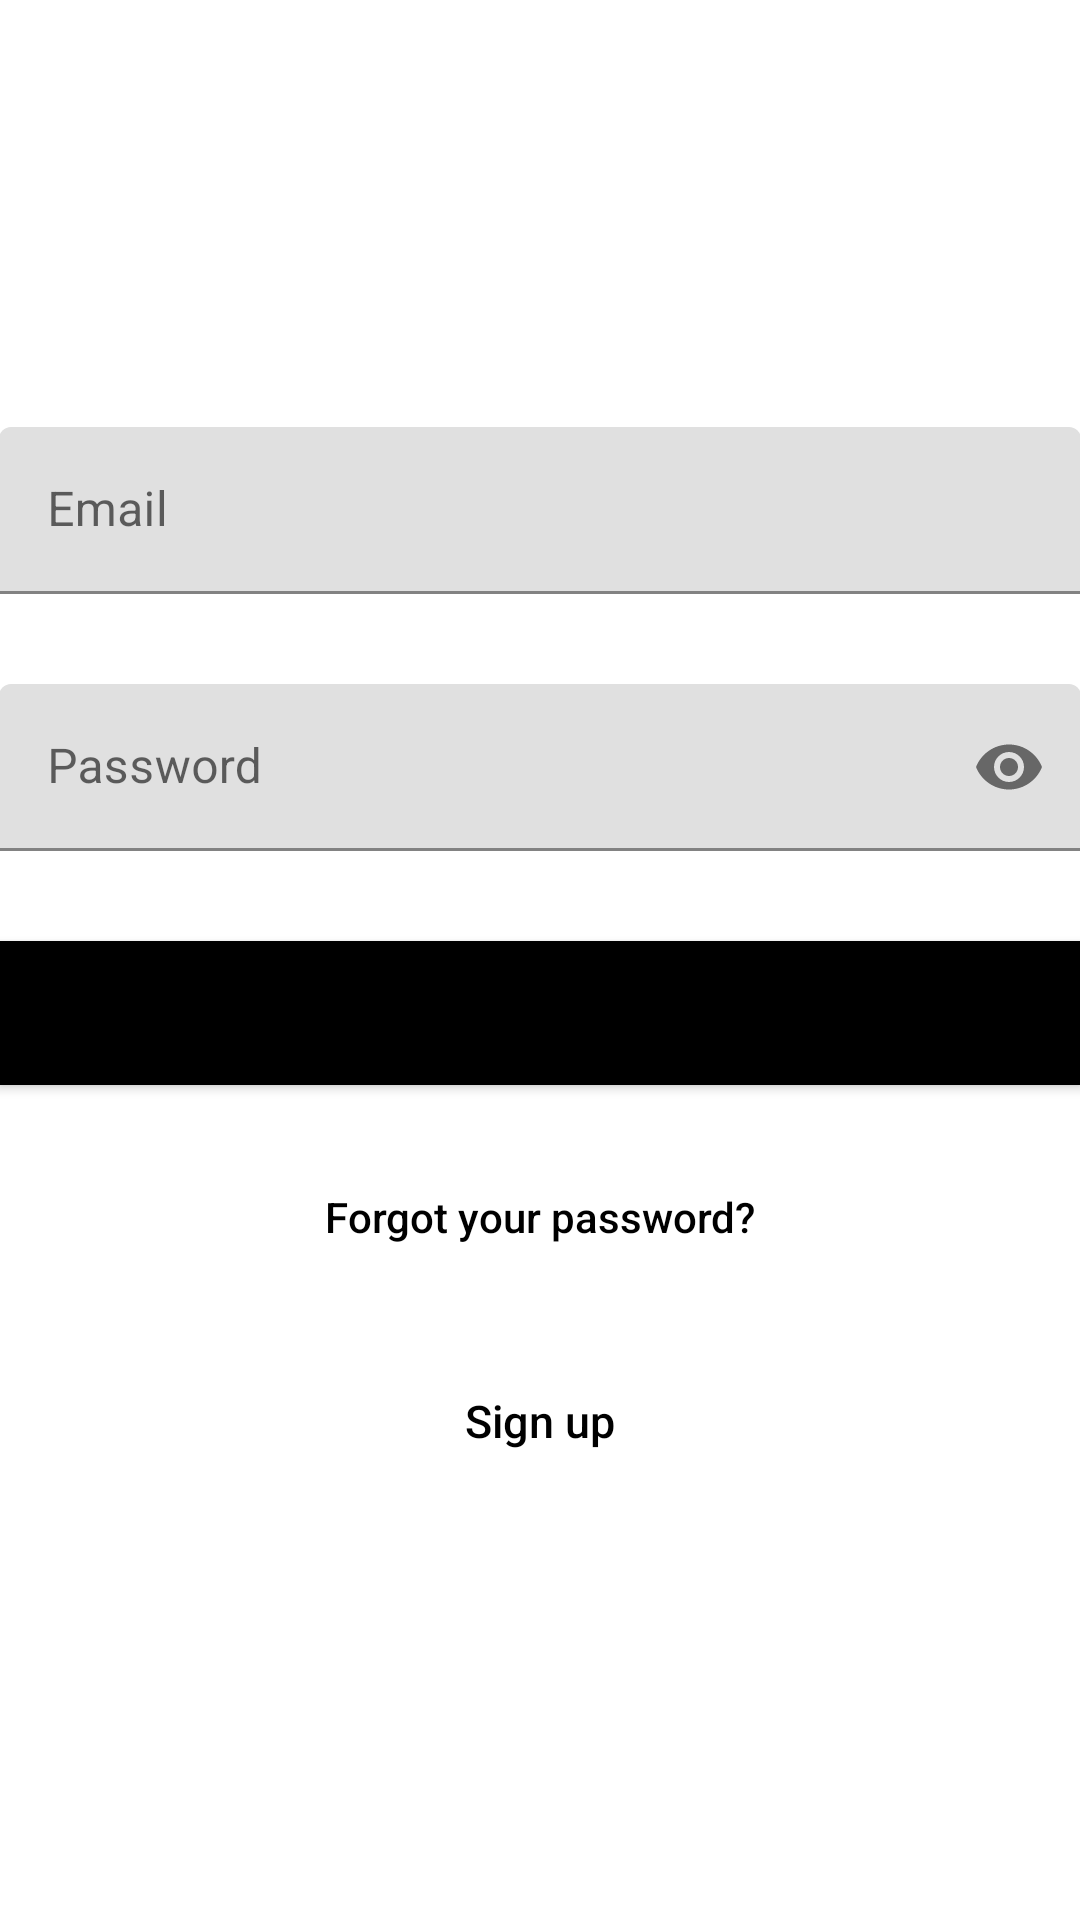

Reconstruct the res/layout file that produces this screen, plus the resources it refers to.
<!-- AndroidManifest.xml: application theme Theme.FavMaps -->
<!-- res/layout/activity_login.xml -->
<?xml version="1.0" encoding="utf-8"?>
<androidx.coordinatorlayout.widget.CoordinatorLayout xmlns:android="http://schemas.android.com/apk/res/android"
    xmlns:app="http://schemas.android.com/apk/res-auto"
    xmlns:tools="http://schemas.android.com/tools"
    android:layout_width="match_parent"
    android:layout_height="match_parent"
    android:fitsSystemWindows="true"
    tools:context="com.example.favmaps.LoginActivity">

    <LinearLayout
        android:layout_width="fill_parent"
        android:layout_height="fill_parent"
        android:background="@color/colorPrimary"
        android:gravity="center"
        android:orientation="vertical"
        android:padding="@dimen/activity_horizontal_margin">

        <com.google.android.material.textfield.TextInputLayout
            android:layout_width="match_parent"
            android:layout_height="wrap_content"
            android:layout_marginBottom="20dp"
        >

            <com.google.android.material.textfield.TextInputEditText
                android:id="@+id/email"
                android:layout_width="match_parent"
                android:layout_height="wrap_content"
                android:layout_marginBottom="10dp"
                android:hint="@string/hint_email"
                android:inputType="textEmailAddress"
                android:textColor="@color/black"
                android:textColorHint="@color/black" />
        </com.google.android.material.textfield.TextInputLayout>

        <com.google.android.material.textfield.TextInputLayout
            android:layout_width="match_parent"
            android:layout_height="wrap_content"
            app:endIconMode="password_toggle">

            <com.google.android.material.textfield.TextInputEditText
                android:id="@+id/password"
                android:layout_width="fill_parent"
                android:layout_height="wrap_content"
                android:layout_marginBottom="10dp"
                android:hint="@string/hint_password"
                android:inputType="textPassword"
                android:textColor="@color/black"
                android:textColorHint="@color/black"/>
        </com.google.android.material.textfield.TextInputLayout>

        

        <Button
            android:id="@+id/btn_login"
            android:layout_width="fill_parent"
            android:layout_height="wrap_content"
            android:layout_marginTop="20dip"
            android:background="@color/black"
            android:text="@string/btn_login"
            android:textColor="@android:color/black" />

        <Button
            android:id="@+id/btn_reset_password"
            android:layout_width="fill_parent"
            android:layout_height="wrap_content"
            android:layout_marginTop="20dip"
            android:background="@null"
            android:text="@string/btn_forgot_password"
            android:textAllCaps="false"
            android:textColor="@color/black" />

        

        <Button
            android:id="@+id/btn_signup"
            android:layout_width="fill_parent"
            android:layout_height="wrap_content"
            android:layout_marginTop="20dip"
            android:background="@null"
            android:text="@string/btn_link_to_register"
            android:textAllCaps="false"
            android:textColor="@color/black"
            android:textSize="15sp" />
    </LinearLayout>

    <ProgressBar
        android:id="@+id/progressBar"
        android:layout_width="30dp"
        android:layout_height="30dp"
        android:layout_gravity="center|bottom"
        android:layout_marginBottom="20dp"
        android:visibility="gone" />
</androidx.coordinatorlayout.widget.CoordinatorLayout>
<!-- resources referenced by this layout -->
<resources>
  <color name="black">#FF000000</color>
  <color name="colorPrimary">#FFFFFF</color>
  <string name="btn_forgot_password">Forgot your password?</string>
  <string name="btn_link_to_register">Sign up</string>
  <string name="btn_login">LOGIN</string>
  <string name="hint_email">Email</string>
  <string name="hint_password">Password</string>
  <style name="Theme.FavMaps" parent="Theme.MaterialComponents.DayNight.DarkActionBar">
          
          <item name="colorPrimary">#FF9800</item>
          <item name="colorPrimaryVariant">#FF9800</item>
          <item name="colorOnPrimary">@color/white</item>
          
          <item name="colorSecondary">#FFFFFF</item>
          <item name="colorSecondaryVariant">#FF9800</item>
          <item name="colorOnSecondary">#FF9800</item>
          
          <item name="android:statusBarColor" tools:targetApi="l">?attr/colorPrimaryVariant</item>
          
      </style>
  <color name="white">#FFFFFFFF</color>
</resources>
